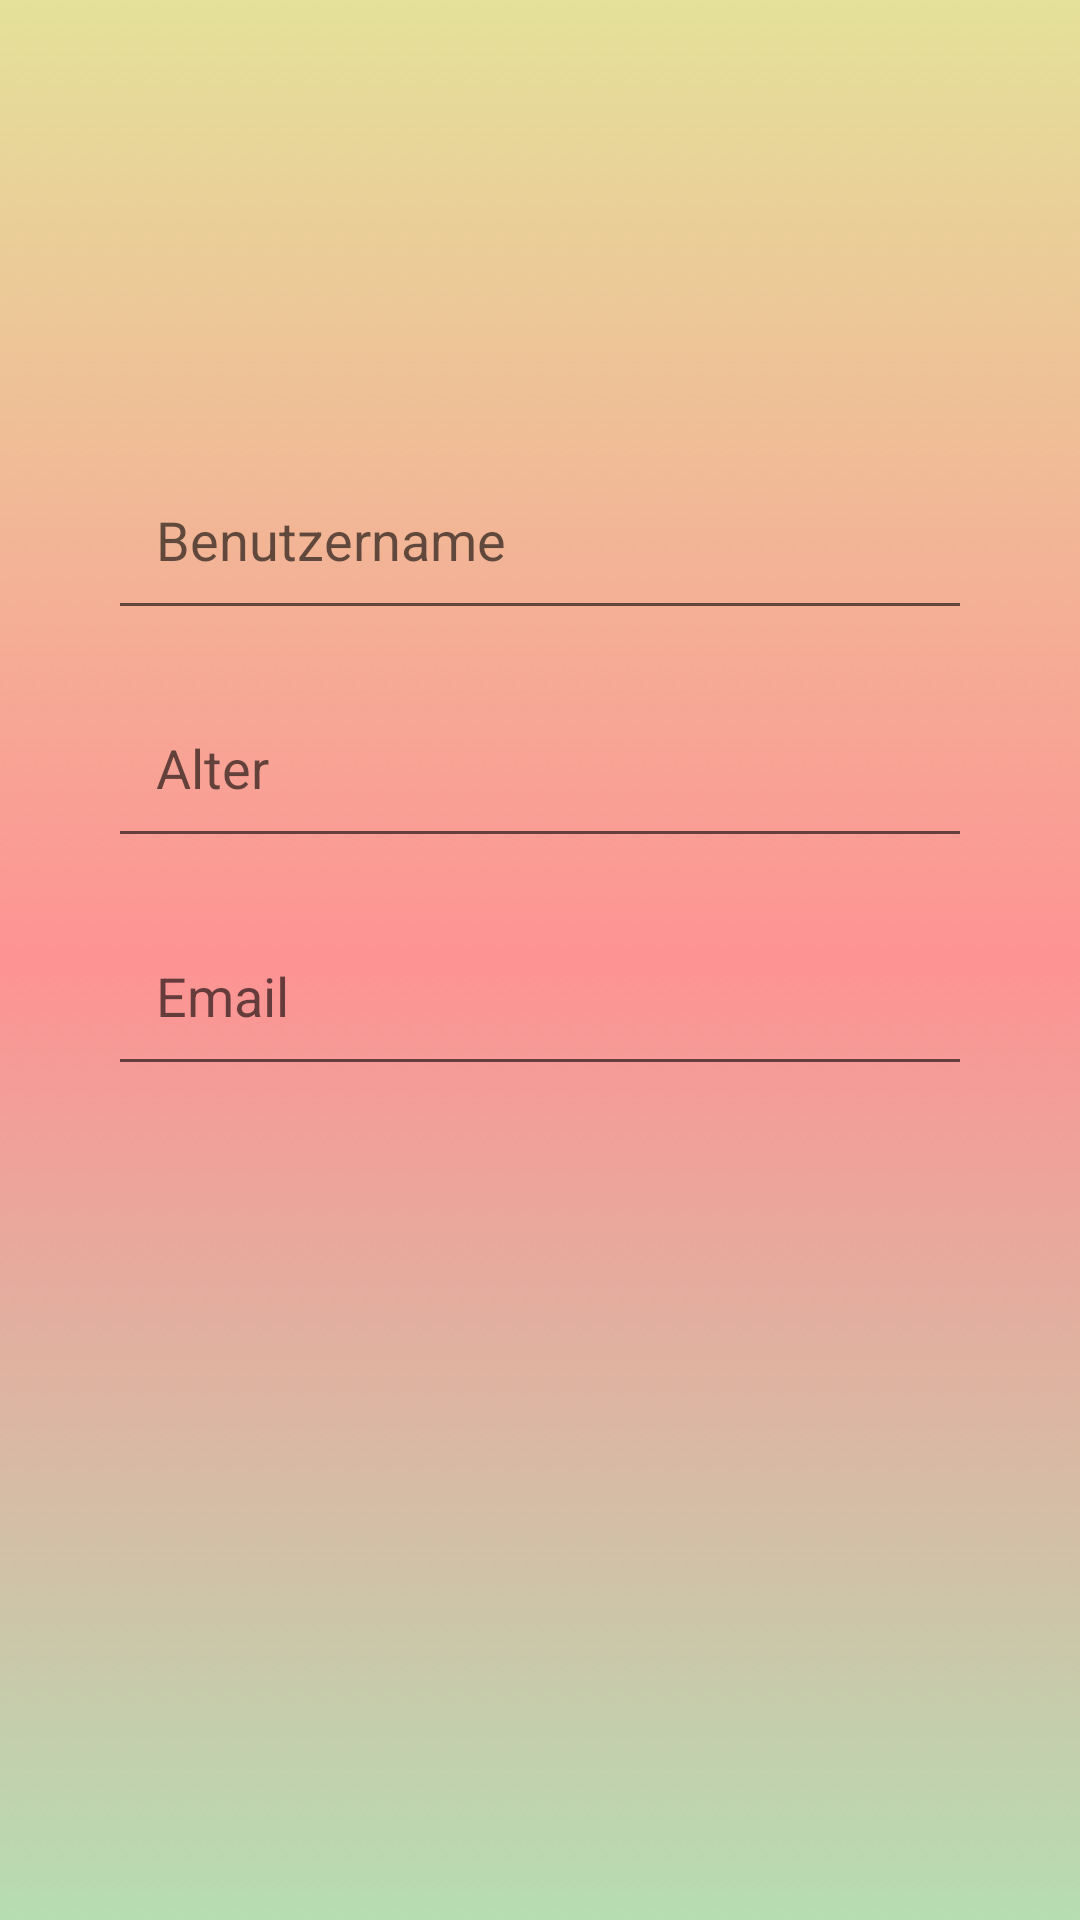

Android layout source for this screen:
<!-- AndroidManifest.xml: application theme Theme.FoodFinder -->
<!-- res/layout/activity_user_form.xml -->
<?xml version="1.0" encoding="utf-8"?>
<androidx.constraintlayout.widget.ConstraintLayout xmlns:android="http://schemas.android.com/apk/res/android"
    xmlns:tools="http://schemas.android.com/tools"
    android:layout_width="match_parent"
    android:layout_height="match_parent"
    xmlns:app="http://schemas.android.com/apk/res-auto"
    android:background="@drawable/background"
    >

    
    <EditText
        android:id="@+id/username"
        android:layout_width="0dp"
        android:layout_height="60dp"
        android:hint="Benutzername"
        android:padding="16dp"
        app:layout_constraintTop_toTopOf="parent"
        app:layout_constraintStart_toStartOf="parent"
        app:layout_constraintEnd_toEndOf="parent"
        app:layout_constraintWidth_percent="0.8"
    android:layout_marginTop="150dp"
    />

    
    <EditText
        android:id="@+id/age"
        android:layout_width="0dp"
        android:layout_height="60dp"
        android:hint="Alter"
        android:inputType="number"
        android:padding="16dp"
        app:layout_constraintTop_toBottomOf="@+id/username"
        app:layout_constraintStart_toStartOf="parent"
        app:layout_constraintEnd_toEndOf="parent"
        app:layout_constraintWidth_percent="0.8"
    android:layout_marginTop="16dp" />

    
    <EditText
        android:id="@+id/email_name"
        android:layout_width="0dp"
        android:layout_height="60dp"
        android:hint="Email"
        android:padding="16dp"
        app:layout_constraintTop_toBottomOf="@+id/age"
        app:layout_constraintStart_toStartOf="parent"
        app:layout_constraintEnd_toEndOf="parent"
        app:layout_constraintWidth_percent="0.8"
    android:layout_marginTop="16dp" />

    
    <Button
        android:id="@+id/submit_button"
        android:layout_width="0dp"
        android:layout_height="60dp"
        android:layout_marginTop="32dp"
        android:layout_marginBottom="252dp"
        android:background="#3EB489"
        android:padding="16dp"
        android:text="Speichern"
        app:layout_constraintBottom_toBottomOf="parent"
        app:layout_constraintEnd_toEndOf="parent"
        app:layout_constraintStart_toStartOf="parent"
        app:layout_constraintTop_toBottomOf="@+id/email_name"
        app:layout_constraintWidth_percent="0.8" />

    <FrameLayout
        android:id="@+id/fragment_container"
        android:layout_width="match_parent"
        android:layout_height="match_parent"
        android:visibility="gone"/>

</androidx.constraintlayout.widget.ConstraintLayout>
<!-- resources referenced by this layout -->
<resources>
  <!-- drawable background: jpg bitmap (drawable, 53636 bytes) -->
  <style name="Theme.FoodFinder" parent="Theme.AppCompat.Light.NoActionBar" />
</resources>
